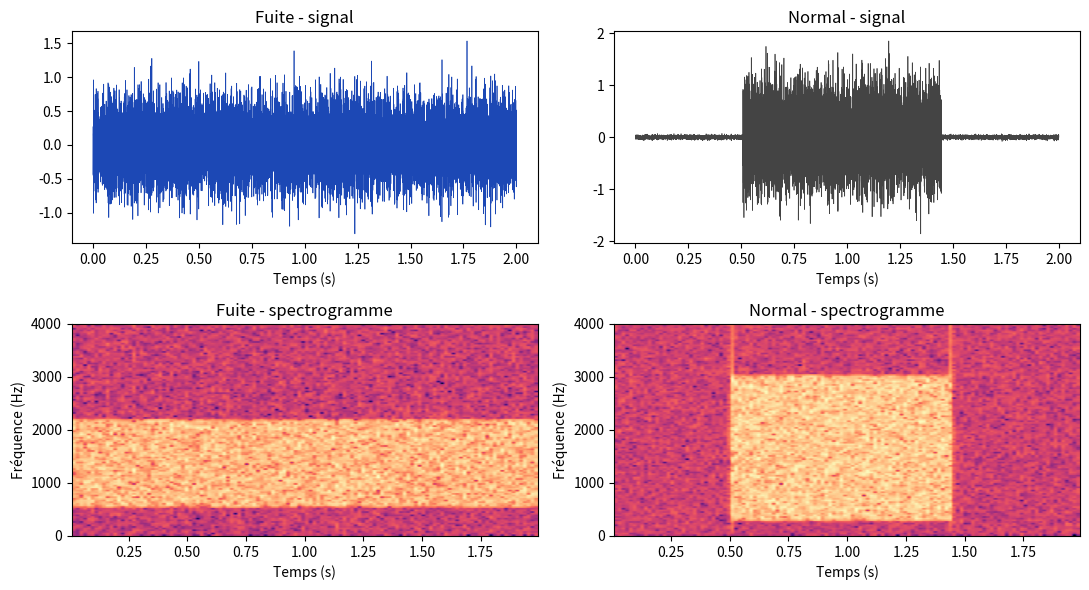
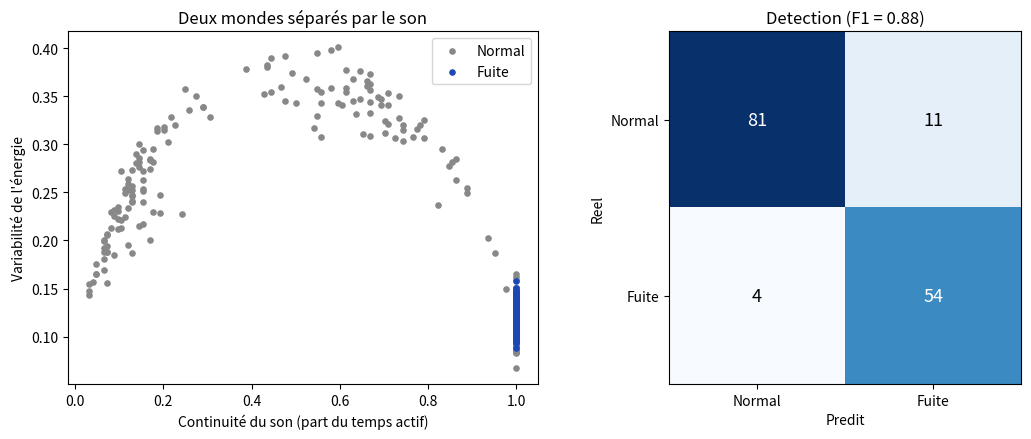

These charts were generated, in order, by the following Python code:
import numpy as np
import matplotlib
matplotlib.use("Agg")
import matplotlib.pyplot as plt
from matplotlib import mlab

# Simulated pipe-acoustic signals. A leak is a steady broadband hiss;
# normal flow is quiet with short, occasional bursts (a tap being used).
# This demonstrates the detection method, not field data.

FS = 8000
DUR = 2.0
N = int(FS * DUR)
t = np.arange(N) / FS
rng = np.random.default_rng(1)

def bandpass(x, lo, hi):
    X = np.fft.rfft(x)
    f = np.fft.rfftfreq(len(x), 1 / FS)
    X[(f < lo) | (f > hi)] = 0
    return np.fft.irfft(X, n=len(x))

def leak_signal():
    lo = rng.uniform(400, 700); hi = rng.uniform(1600, 2200)
    x = bandpass(rng.standard_normal(N), lo, hi)
    amp = rng.uniform(0.015, 0.04) if rng.random() < 0.15 else rng.uniform(0.12, 0.6)  # some leaks near the noise floor
    x *= amp / (np.std(x) + 1e-9)
    x *= 1.0 + 0.08 * rng.standard_normal(N)
    return x + 0.02 * rng.standard_normal(N)

def normal_signal():
    x = 0.02 * rng.standard_normal(N)
    r = rng.random()
    if r < 0.22:                                # steady appliance/pump hum: a real false-alarm trap
        hum = bandpass(rng.standard_normal(N), 600, 1500)
        return x + hum * (rng.uniform(0.1, 0.3) / (np.std(hum) + 1e-9))
    if r < 0.55:                                # a tap left running most of the window
        s = rng.integers(0, N // 3); e = rng.integers(2 * N // 3, N)
        burst = bandpass(rng.standard_normal(e - s), 300, 3000)
        x[s:e] += burst * (0.5 / (np.std(burst) + 1e-9))
    else:
        for _ in range(rng.integers(0, 3)):     # short taps
            s = rng.integers(0, N - 1200)
            e = min(N, s + rng.integers(400, 2500))
            burst = bandpass(rng.standard_normal(e - s), 300, 3000)
            x[s:e] += burst * (0.5 / (np.std(burst) + 1e-9))
    return x

def features(x):
    S, f, _ = mlab.specgram(x, NFFT=256, Fs=FS, noverlap=128)
    fe = S.sum(axis=0)
    fe = fe / (fe.max() + 1e-12)
    duty = np.mean(fe > 0.1)                  # part of time the sound is "on"
    variab = np.std(fe)                        # steady leak -> low, bursts -> high
    band = (f >= 500) & (f <= 2000)
    band_ratio = S[band].sum() / (S.sum() + 1e-12)
    centroid = (f[:, None] * S).sum() / (S.sum() + 1e-12)
    return [duty, variab, band_ratio, centroid, np.sqrt(np.mean(x ** 2))]

X, y, ex = [], [], {}
for i in range(250):
    xl, xn = leak_signal(), normal_signal()
    X.append(features(xl)); y.append(1)
    X.append(features(xn)); y.append(0)
    if i == 0:
        ex = {"leak": xl, "normal": xn}
X, y = np.array(X), np.array(y, float)

idx = rng.permutation(len(X))
cut = int(0.7 * len(X))
tr, te = idx[:cut], idx[cut:]
mu, sd = X[tr].mean(0), X[tr].std(0) + 1e-9
Xs = (X - mu) / sd

def fit(Xt, yt, lr=0.3, epochs=4000):
    Xb = np.hstack([np.ones((len(Xt), 1)), Xt])
    w = np.zeros(Xb.shape[1])
    for _ in range(epochs):
        p = 1 / (1 + np.exp(-Xb @ w))
        w -= lr * Xb.T @ (p - yt) / len(yt)
    return w

w = fit(Xs[tr], y[tr])
pred = ((1 / (1 + np.exp(-np.hstack([np.ones((len(te),1)), Xs[te]]) @ w))) >= 0.5).astype(int)
yte = y[te].astype(int)
tp = np.sum((pred==1)&(yte==1)); fp = np.sum((pred==1)&(yte==0))
fn = np.sum((pred==0)&(yte==1)); tn = np.sum((pred==0)&(yte==0))
f1 = 2*tp / (2*tp + fp + fn + 1e-9)
cm = np.array([[tn, fp], [fn, tp]])
print(f"F1 = {f1:.3f}")
print("confusion:\n", cm)

fig, ax = plt.subplots(2, 2, figsize=(11, 6))
ax[0,0].plot(t, ex["leak"], lw=0.5, color="#1C48B5")
ax[0,0].set_title("Fuite - signal"); ax[0,0].set_xlabel("Temps (s)")
ax[0,1].plot(t, ex["normal"], lw=0.5, color="#444")
ax[0,1].set_title("Normal - signal"); ax[0,1].set_xlabel("Temps (s)")
for a_, key, ttl in [(ax[1,0],"leak","Fuite - spectrogramme"),(ax[1,1],"normal","Normal - spectrogramme")]:
    a_.specgram(ex[key], NFFT=256, Fs=FS, noverlap=128, cmap="magma")
    a_.set_title(ttl); a_.set_xlabel("Temps (s)"); a_.set_ylabel("Fréquence (Hz)")
plt.tight_layout(); plt.savefig("echodrop_signaux.png", dpi=130); plt.close()

fig, ax = plt.subplots(1, 2, figsize=(11, 4.5))
m = y == 1
ax[0].scatter(X[~m,0], X[~m,1], s=14, c="#888", label="Normal")
ax[0].scatter(X[m,0], X[m,1], s=14, c="#1C48B5", label="Fuite")
ax[0].set_xlabel("Continuité du son (part du temps actif)")
ax[0].set_ylabel("Variabilité de l'énergie")
ax[0].set_title("Deux mondes séparés par le son"); ax[0].legend()
ax[1].imshow(cm, cmap="Blues")
ax[1].set_xticks([0,1]); ax[1].set_yticks([0,1])
ax[1].set_xticklabels(["Normal","Fuite"]); ax[1].set_yticklabels(["Normal","Fuite"])
ax[1].set_xlabel("Predit"); ax[1].set_ylabel("Reel")
ax[1].set_title(f"Detection (F1 = {f1:.2f})")
for (i,j),v in np.ndenumerate(cm):
    ax[1].text(j, i, str(int(v)), ha="center", va="center",
               color="white" if v>cm.max()/2 else "black", fontsize=13)
plt.tight_layout(); plt.savefig("echodrop_detection.png", dpi=130); plt.close()
print("figures written")
